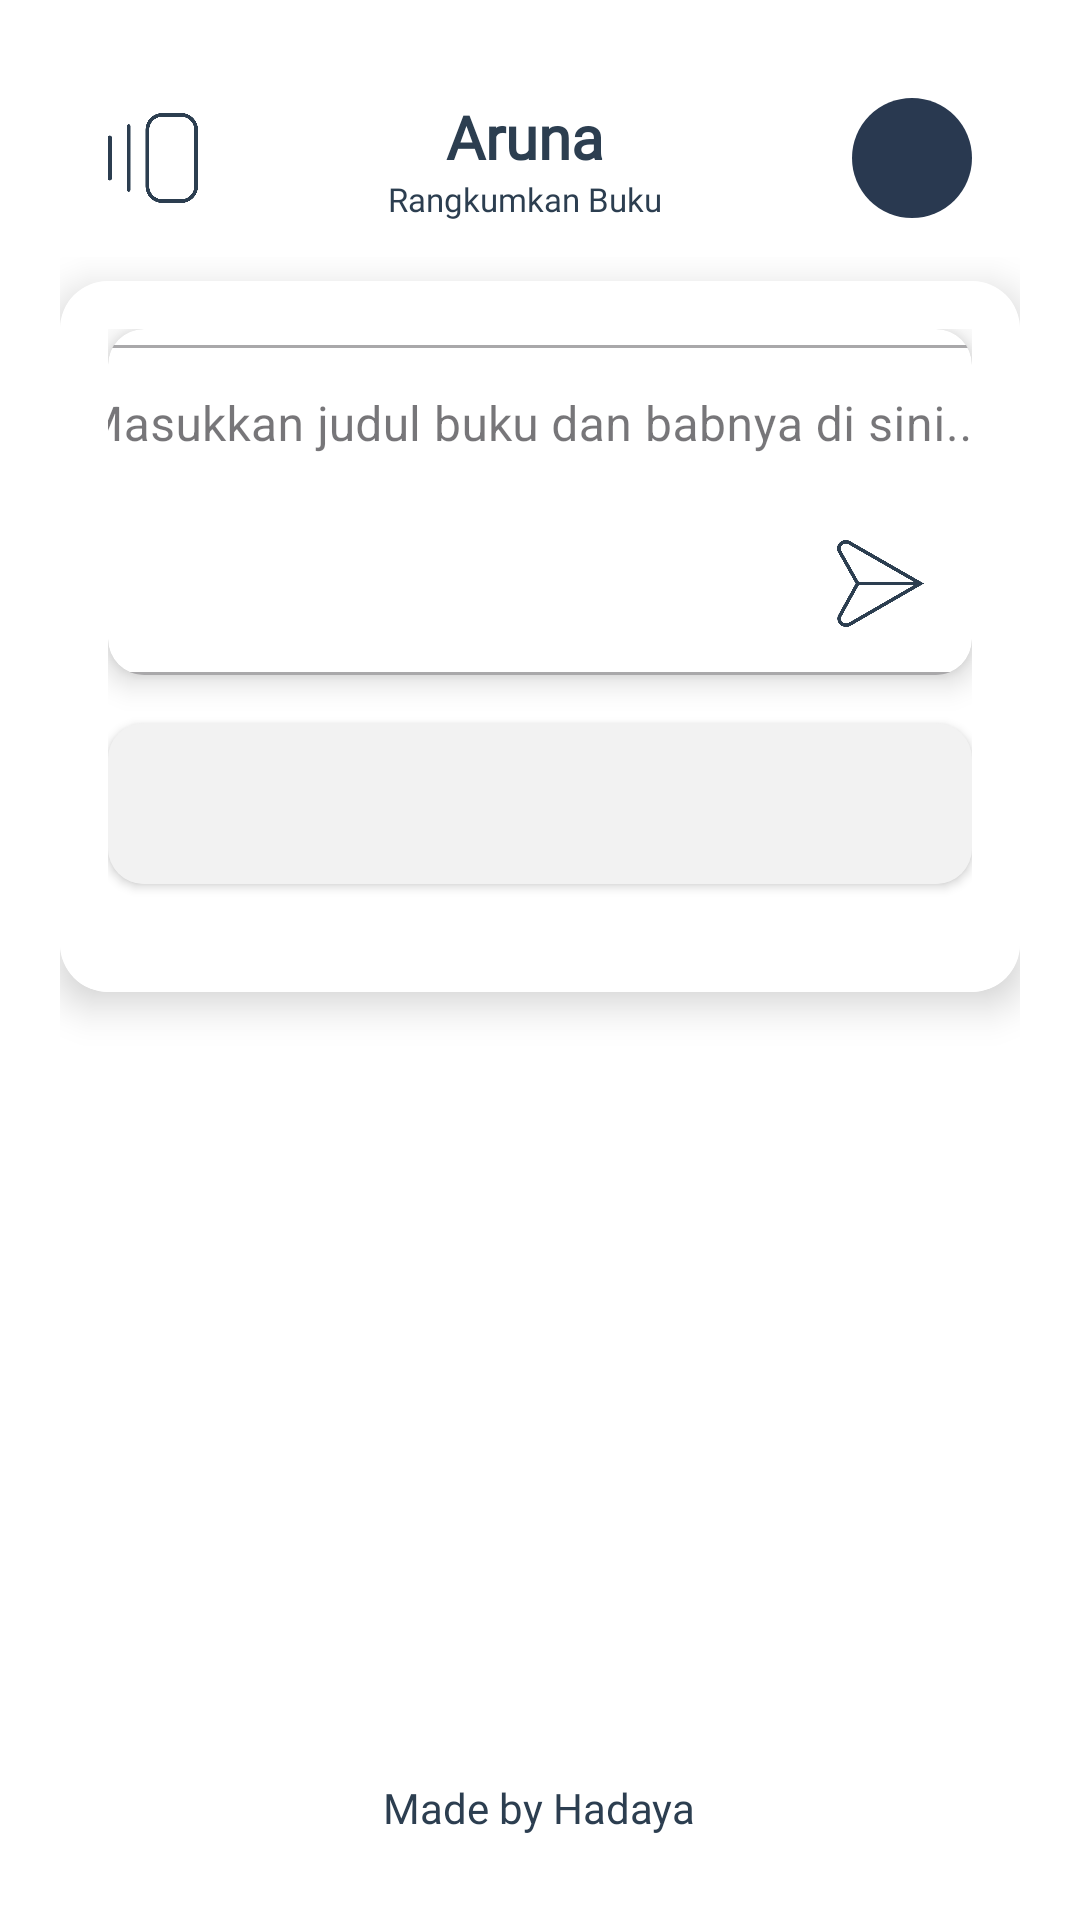

Android layout source for this screen:
<!-- AndroidManifest.xml: application theme Theme.TubesUAS -->
<!-- res/layout/activity_main.xml -->
<?xml version="1.0" encoding="utf-8"?>
<androidx.constraintlayout.widget.ConstraintLayout
    xmlns:android="http://schemas.android.com/apk/res/android"
    xmlns:app="http://schemas.android.com/apk/res-auto"
    xmlns:tools="http://schemas.android.com/tools"
    android:layout_width="match_parent"
    android:layout_height="match_parent"
    android:background="#FFFFFF"
    android:padding="20dp"
    android:fitsSystemWindows="true">

    
    <LinearLayout
        android:id="@+id/headerText"
        android:layout_width="match_parent"
        android:layout_height="wrap_content"
        android:orientation="horizontal"
        android:gravity="center_vertical"
        android:paddingStart="16dp"
        android:paddingEnd="16dp"
        android:paddingTop="12dp"
        android:paddingBottom="12dp"
        app:layout_constraintTop_toTopOf="parent"
        app:layout_constraintStart_toStartOf="parent"
        app:layout_constraintEnd_toEndOf="parent">

        
        <ImageView
            android:id="@+id/iconLeft"
            android:layout_width="30dp"
            android:layout_height="30dp"
            android:src="@drawable/his"
            app:tint="#2C3E50" />


        
        <LinearLayout
            android:layout_width="0dp"
            android:layout_height="wrap_content"
            android:layout_weight="1"
            android:orientation="vertical"
            android:gravity="center">

            <TextView
                android:id="@+id/headerTitle"
                android:layout_width="wrap_content"
                android:layout_height="wrap_content"
                android:text="Aruna"
                android:textSize="20sp"
                android:textStyle="bold"
                android:textColor="#2C3E50"
                android:fontFamily="@font/poppinsbold"/>

            <TextView
                android:layout_width="wrap_content"
                android:layout_height="wrap_content"
                android:text="Rangkumkan Buku"
                android:textSize="11dp"
                android:textStyle="normal"
                android:textColor="#2C3E50"
                android:fontFamily="@font/poppinsmedium"/>

            


        </LinearLayout>

        
        <androidx.cardview.widget.CardView
            android:layout_width="40dp"
            android:layout_height="40dp"
            app:cardCornerRadius="20dp"
            app:cardElevation="0dp">
            <ImageView
                android:id="@+id/iconProfile"
                android:layout_width="40dp"
                android:layout_height="40dp"
                android:src="@drawable/d6"
                android:scaleType="centerCrop"
                app:tint="#F2F2F2"
                android:background="#293950"/>
        </androidx.cardview.widget.CardView>

    </LinearLayout>



    
    <ScrollView
        android:id="@+id/bodyScroll"
        android:layout_width="0dp"
        android:layout_height="0dp"
        android:fillViewport="true"
        app:layout_constraintTop_toBottomOf="@id/headerText"
        app:layout_constraintBottom_toTopOf="@+id/footerLayout"
        app:layout_constraintStart_toStartOf="parent"
        app:layout_constraintEnd_toEndOf="parent">

        <LinearLayout
            android:orientation="vertical"
            android:layout_width="match_parent"
            android:layout_height="wrap_content">

            <androidx.cardview.widget.CardView
                android:layout_width="match_parent"
                android:layout_height="wrap_content"
                app:cardCornerRadius="16dp"
                app:cardElevation="8dp"
                android:layout_marginTop="8dp"
                android:layout_marginBottom="16dp">

                <LinearLayout
                    android:orientation="vertical"
                    android:padding="16dp"
                    android:layout_width="match_parent"
                    android:layout_height="wrap_content"
                    android:background="#FFFFFF">

                    <LinearLayout
                        android:layout_width="match_parent"
                        android:layout_height="wrap_content"
                        android:orientation="vertical"
                        android:gravity="center_horizontal">

                        
                        
                        <androidx.cardview.widget.CardView
                            android:layout_width="match_parent"
                            android:layout_height="wrap_content"
                            app:cardElevation="6dp"
                            android:layout_marginBottom="16dp"
                            app:cardBackgroundColor="#FFFFFF"
                            app:cardCornerRadius="12dp">

                            <androidx.constraintlayout.widget.ConstraintLayout
                                android:layout_width="match_parent"
                                android:layout_height="wrap_content">

                                <com.google.android.material.textfield.TextInputLayout
                                    android:layout_width="339dp"
                                    android:layout_height="wrap_content"
                                    style="@style/Widget.MaterialComponents.TextInputLayout.OutlinedBox"
                                    app:layout_constraintBottom_toBottomOf="parent"
                                    app:layout_constraintEnd_toEndOf="parent"
                                    app:layout_constraintStart_toStartOf="parent"
                                    app:layout_constraintTop_toTopOf="parent"
                                    android:hint="Masukkan judul buku dan babnya di sini..."

                                    app:boxCornerRadiusTopStart="15dp"
                                    app:boxCornerRadiusTopEnd="15dp"
                                    app:boxCornerRadiusBottomStart="15dp"
                                    app:boxCornerRadiusBottomEnd="15dp">

                                    <com.google.android.material.textfield.TextInputEditText
                                        android:id="@+id/inputText"
                                        android:layout_width="match_parent"
                                        android:layout_height="110dp"
                                        android:gravity="top"
                                        android:inputType="textMultiLine"
                                        android:textColor="#111827"
                                        android:textSize="16sp" />

                                </com.google.android.material.textfield.TextInputLayout>

                                <ImageButton
                                    android:id="@+id/btnSubmit"
                                    android:layout_width="45dp"
                                    android:layout_height="45dp"
                                    android:layout_marginEnd="8dp"
                                    android:layout_marginBottom="8dp"
                                    android:padding="8dp"
                                    android:background="@drawable/bg_circle_border"
                                    android:src="@drawable/send"
                                    android:scaleType="fitCenter"
                                    app:layout_constraintBottom_toBottomOf="parent"
                                    app:layout_constraintEnd_toEndOf="parent"
                                    app:tint="#2C3E50"
                                    app:rippleColor="#332C3E50"/>

                            </androidx.constraintlayout.widget.ConstraintLayout>

                        </androidx.cardview.widget.CardView>

                        
                        <ProgressBar
                            android:id="@+id/progressBar"
                            android:layout_width="wrap_content"
                            android:layout_height="wrap_content"
                            android:layout_gravity="center"
                            android:layout_marginBottom="20dp"
                            android:visibility="gone" />

                        
                        <androidx.cardview.widget.CardView
                            android:layout_width="match_parent"
                            android:layout_height="wrap_content"
                            android:layout_marginBottom="20dp"
                            android:visibility="visible"
                            android:backgroundTint="#F2F2F2"
                            android:elevation="6dp"
                            app:cardCornerRadius="12dp">

                            <TextView
                                android:fontFamily="@font/poppinsmedium"
                                android:id="@+id/outputText"
                                android:layout_width="match_parent"
                                android:layout_height="wrap_content"
                                android:text=""
                                android:background="#F2F2F2"
                                android:padding="16dp"
                                android:textSize="16sp"
                                android:textColor="#B6B09F" />
                        </androidx.cardview.widget.CardView>

                        
                    </LinearLayout>
                </LinearLayout>
            </androidx.cardview.widget.CardView>
        </LinearLayout>
    </ScrollView>

    
    <LinearLayout
        android:id="@+id/footerLayout"
        android:layout_width="0dp"
        android:layout_height="wrap_content"
        android:orientation="horizontal"
        android:gravity="center"
        android:padding="8dp"
        android:background="#FFFFFF"
        app:layout_constraintBottom_toBottomOf="parent"
        app:layout_constraintStart_toStartOf="parent"
        app:layout_constraintEnd_toEndOf="parent">

        <TextView
            android:layout_width="wrap_content"
            android:layout_height="wrap_content"
            android:text="Made by Hadaya"
            android:textColor="#2C3E50"
            android:textSize="14sp"
            android:fontFamily="@font/poppinsbold"/>



    </LinearLayout>

</androidx.constraintlayout.widget.ConstraintLayout>
<!-- resources referenced by this layout -->
<resources>
  <!-- drawable bg_circle_border (drawable) -->
  <?xml version="1.0" encoding="utf-8"?>
  <shape xmlns:android="http://schemas.android.com/apk/res/android"
      android:shape="oval">
  
      <solid android:color="@color/white" /> </shape>
  <!-- drawable his: png bitmap (drawable, 10503 bytes) -->
  <!-- drawable send: png bitmap (drawable, 13973 bytes) -->
  <style name="Theme.TubesUAS" parent="Theme.Material3.DayNight.NoActionBar">
      </style>
  <color name="white">#FFFFFF</color>
</resources>
